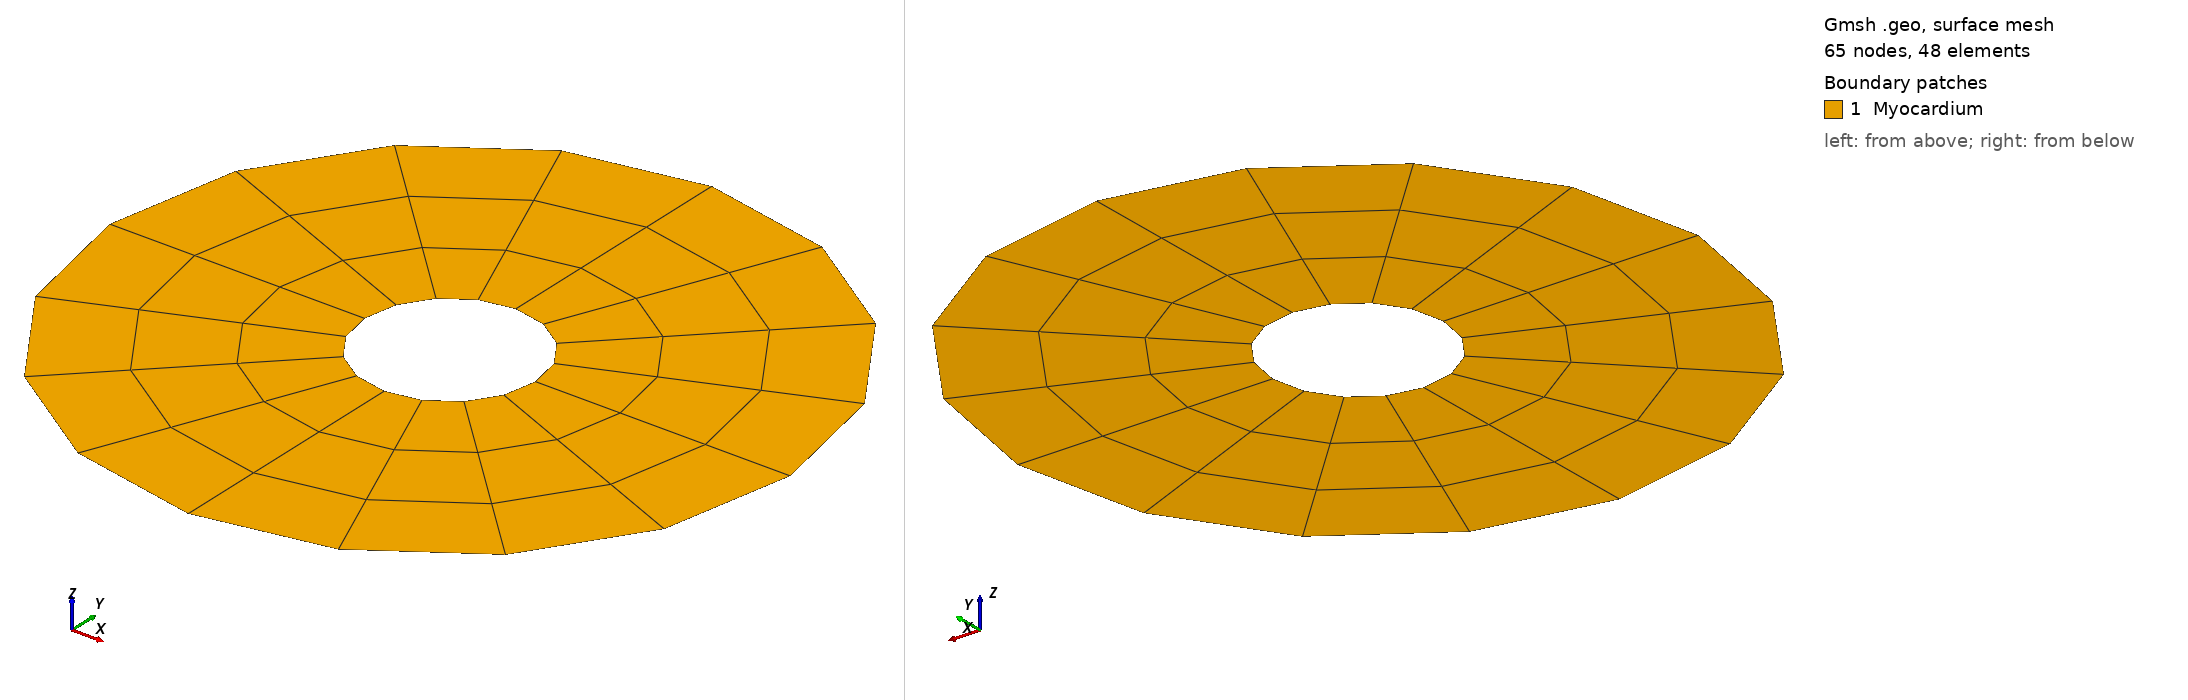

Gmsh geometry script, surface-meshed: 65 nodes, 48 surface elements. Boundary patches (legend numbers): 1 Myocardium. Left view from above one corner, right view from below the opposite corner. Legend entries are the model's physical surfaces. The drawing asked Gmsh for element sizes between 1% and 20% of the model's largest extent; the script's own settings can give other sizes.

=== disk_hexa.geo (drawn) ===
Rin  = 0.500000;
Rout = 2.000000;
Nradius = 4;
Ntheta  = 4;


Point(1) = { Rin,  0.0, 0.0 };
Point(2) = { Rout, 0.0, 0.0 };

Line(1) = { 1, 2 };
Transfinite Line{1} = Nradius;

line_id = 1;
For num In {0:2}
    out[] = Extrude
        { { 0.0, 0.0, 1.0 }, { 0.0, 0.0, 0.0 }, Pi/2 }
        { Line{line_id}; Layers{Ntheta}; Recombine; };
    line_id = out[0];
    surf[num]    = out[1];
    bc_epi[num]  = out[2];
    bc_endo[num] = out[3];
EndFor
out[] = Extrude
    { { 0.0, 0.0, 1.0 }, { 0.0, 0.0, 0.0 }, Pi/2 }
    { Line{line_id}; Layers{Ntheta}; Recombine; };
surf[num]    = out[1];
bc_epi[num]  = out[2];
bc_endo[num] = out[3];

Physical Surface("Myocardium") = { surf[] };
Physical Line("Epicardium")    = { bc_epi[] };
Physical Line("Endocardium")   = { bc_endo[] };
